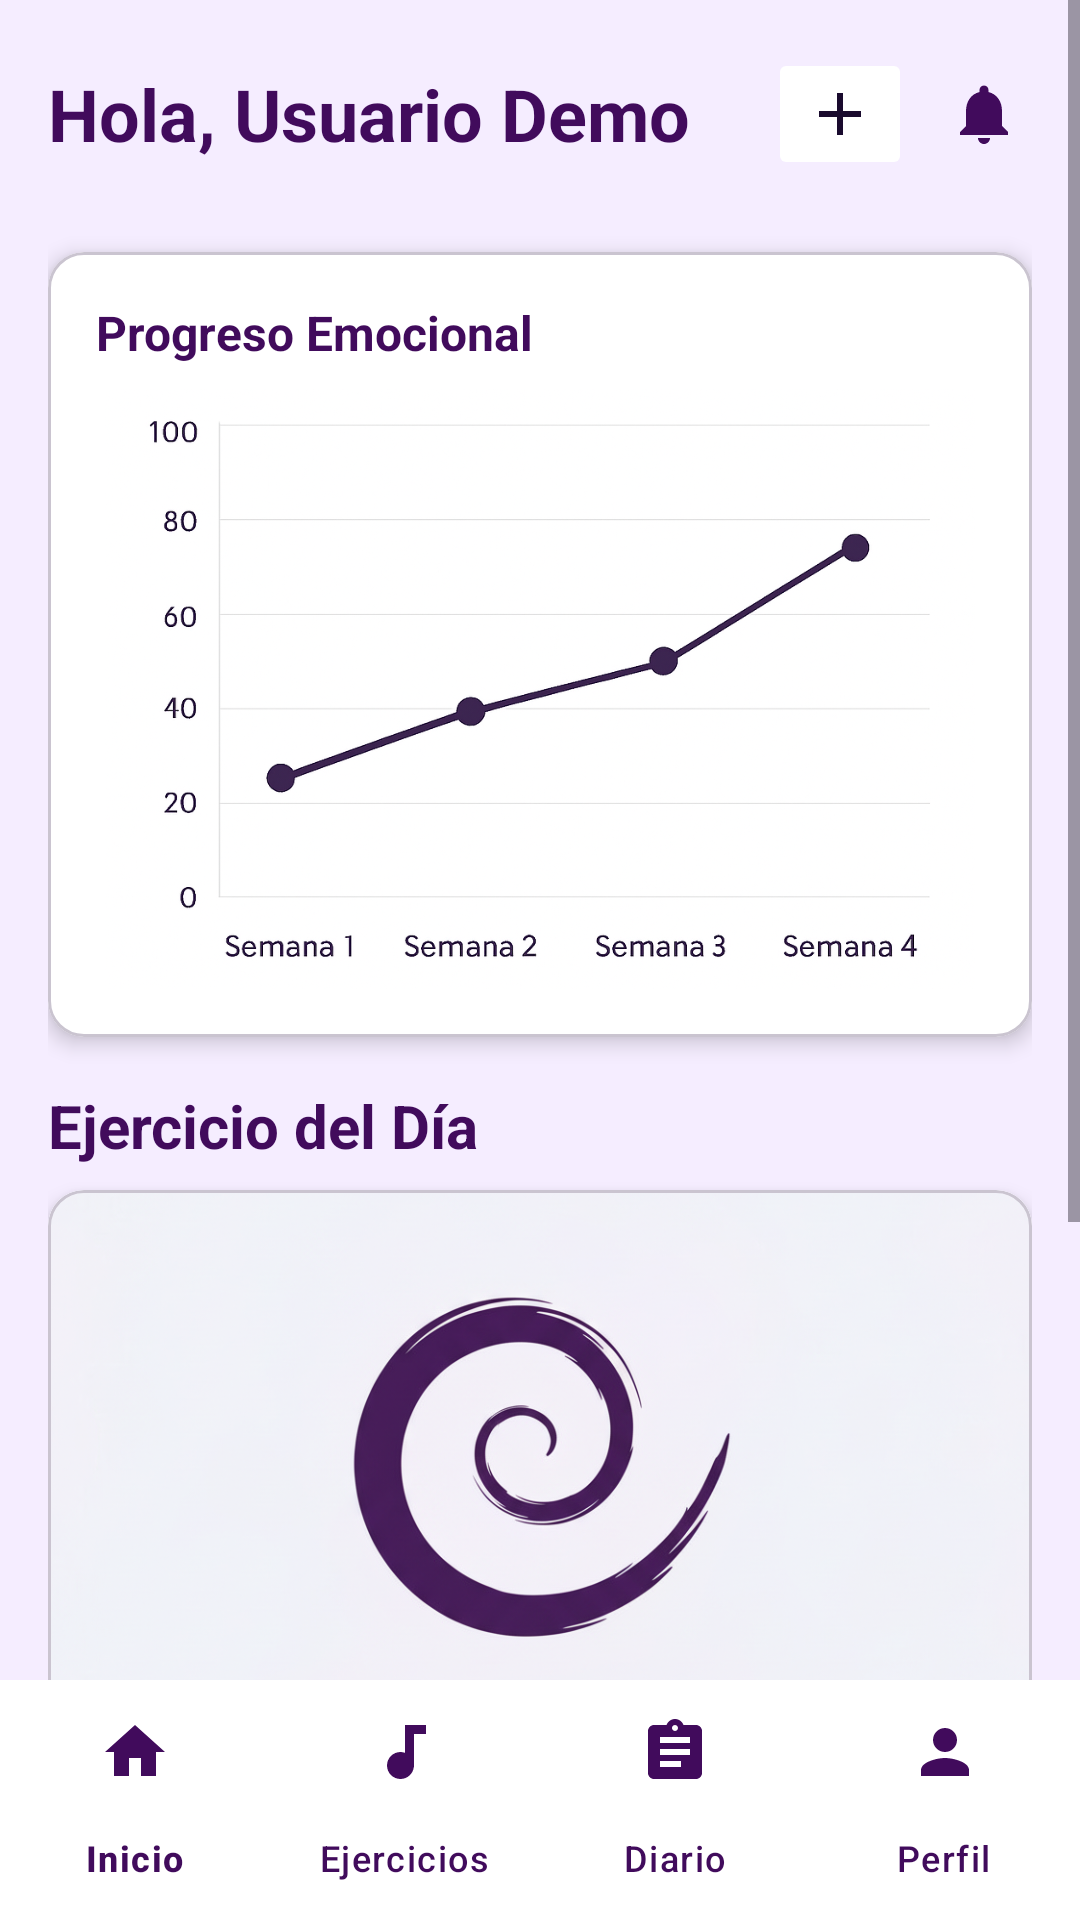

Write the Android layout XML for this screen, with the resource values it uses.
<!-- AndroidManifest.xml: application theme Theme.SerenArt -->
<!-- res/layout/activity_home.xml -->
<?xml version="1.0" encoding="utf-8"?>
<androidx.coordinatorlayout.widget.CoordinatorLayout
    xmlns:android="http://schemas.android.com/apk/res/android"
    xmlns:app="http://schemas.android.com/apk/res-auto"
    android:layout_width="match_parent"
    android:layout_height="match_parent"
    android:background="@color/background_main">

    <ScrollView
        android:layout_width="match_parent"
        android:layout_height="match_parent"
        android:layout_marginBottom="56dp">

        <LinearLayout
            android:layout_width="match_parent"
            android:layout_height="wrap_content"
            android:orientation="vertical"
            android:padding="@dimen/padding_medium">

            
            <LinearLayout
                android:layout_width="match_parent"
                android:layout_height="wrap_content"
                android:orientation="horizontal"
                android:gravity="center_vertical"
                android:layout_marginBottom="@dimen/padding_large">

                <TextView
                    android:id="@+id/tv_greeting"
                    android:layout_width="0dp"
                    android:layout_height="wrap_content"
                    android:layout_weight="1"
                    android:text="@string/hello"
                    android:textSize="@dimen/text_size_large"
                    android:textColor="@color/text_primary"
                    android:textStyle="bold"/>

                <ImageButton
                    android:id="@+id/btn_add"
                    android:layout_width="wrap_content"
                    android:layout_height="wrap_content"
                    android:layout_marginEnd="@dimen/padding_small"
                    android:src="@drawable/ic_add"
                    app:tint="@color/button_primary"
                    app:backgroundTint="@color/white"
                    android:contentDescription="Crear"/>

                <ImageButton
                    android:id="@+id/btn_notifications"
                    android:layout_width="@dimen/icon_size_large"
                    android:layout_height="@dimen/icon_size_large"
                    android:src="@drawable/ic_notifications"
                    android:background="?attr/selectableItemBackgroundBorderless"
                    android:contentDescription="Notificaciones"
                    app:tint="@color/text_primary"/>
            </LinearLayout>

            
            <com.google.android.material.card.MaterialCardView
                android:layout_width="match_parent"
                android:layout_height="wrap_content"
                android:layout_marginBottom="@dimen/padding_medium"
                app:cardCornerRadius="@dimen/card_corner_radius"
                app:cardElevation="@dimen/card_elevation"
                app:cardBackgroundColor="@color/background_card">

                <LinearLayout
                    android:layout_width="match_parent"
                    android:layout_height="wrap_content"
                    android:orientation="vertical"
                    android:padding="@dimen/padding_medium">

                    <TextView
                        android:layout_width="wrap_content"
                        android:layout_height="wrap_content"
                        android:text="@string/emotional_progress"
                        android:textSize="@dimen/text_size_title"
                        android:textColor="@color/text_primary"
                        android:textStyle="bold"
                        android:layout_marginBottom="@dimen/padding_small"/>

                    
                    <ImageView
                        android:id="@+id/chart_container"
                        android:layout_width="match_parent"
                        android:layout_height="200dp"

                        android:src="@drawable/ejemplo_progreso"/>
                </LinearLayout>
            </com.google.android.material.card.MaterialCardView>

            
            <TextView
                android:layout_width="wrap_content"
                android:layout_height="wrap_content"
                android:text="@string/exercise_of_day"
                android:textSize="@dimen/text_size_heading"
                android:textColor="@color/text_primary"
                android:textStyle="bold"
                android:layout_marginBottom="@dimen/padding_small"/>

            <com.google.android.material.card.MaterialCardView
                android:id="@+id/card_exercise_day"
                android:layout_width="match_parent"
                android:layout_height="wrap_content"
                android:layout_marginBottom="@dimen/padding_medium"
                app:cardCornerRadius="@dimen/card_corner_radius"
                app:cardElevation="@dimen/card_elevation"
                app:cardBackgroundColor="@color/background_card">

                <LinearLayout
                    android:layout_width="match_parent"
                    android:layout_height="wrap_content"
                    android:orientation="vertical">

                    <ImageView
                        android:id="@+id/iv_exercise_image"
                        android:layout_width="match_parent"
                        android:layout_height="180dp"
                        android:scaleType="centerCrop"
                        android:src="@drawable/placeholder_exercise"
                        android:contentDescription="Ejercicio del día"/>

                    <LinearLayout
                        android:layout_width="match_parent"
                        android:layout_height="wrap_content"
                        android:orientation="vertical"
                        android:padding="@dimen/padding_medium">

                        <TextView
                            android:id="@+id/tv_exercise_title"
                            android:layout_width="wrap_content"
                            android:layout_height="wrap_content"
                            android:text="Mandala de la Calma"
                            android:textSize="@dimen/text_size_title"
                            android:textColor="@color/text_primary"
                            android:textStyle="bold"
                            android:layout_marginBottom="@dimen/padding_small"/>

                        <TextView
                            android:id="@+id/tv_exercise_description"
                            android:layout_width="wrap_content"
                            android:layout_height="wrap_content"
                            android:text="Dibuja patrones repetitivos para encontrar la calma interior"
                            android:textSize="@dimen/text_size_body"
                            android:textColor="@color/text_secondary"
                            android:layout_marginBottom="@dimen/padding_medium"/>

                        <com.google.android.material.button.MaterialButton
                            android:id="@+id/btn_start_exercise"
                            android:layout_width="match_parent"
                            android:layout_height="wrap_content"
                            android:text="@string/start"
                            android:textColor="@color/white"
                            app:backgroundTint="@color/button_primary"
                            app:cornerRadius="@dimen/card_corner_radius"/>
                    </LinearLayout>
                </LinearLayout>
            </com.google.android.material.card.MaterialCardView>

            
            <com.google.android.material.card.MaterialCardView
                android:layout_width="match_parent"
                android:layout_height="wrap_content"
                app:cardCornerRadius="@dimen/card_corner_radius"
                app:cardElevation="@dimen/card_elevation"
                app:cardBackgroundColor="@color/background_card">

                <LinearLayout
                    android:layout_width="match_parent"
                    android:layout_height="wrap_content"
                    android:orientation="horizontal"
                    android:padding="@dimen/padding_medium"
                    android:gravity="center_vertical">

                    <ImageView
                        android:layout_width="@dimen/icon_size_large"
                        android:layout_height="@dimen/icon_size_large"
                        android:src="@drawable/ic_lightbulb"
                        android:layout_marginEnd="@dimen/padding_medium"
                        app:tint="@color/text_primary"/>

                    <TextView
                        android:id="@+id/tv_reminder"
                        android:layout_width="0dp"
                        android:layout_height="wrap_content"
                        android:layout_weight="1"
                        android:text="Recuerda: Cada trazo es un paso hacia tu bienestar"
                        android:textSize="@dimen/text_size_body"
                        android:textColor="@color/text_secondary"/>
                </LinearLayout>
            </com.google.android.material.card.MaterialCardView>

        </LinearLayout>
    </ScrollView>

    
    <com.google.android.material.bottomnavigation.BottomNavigationView
        android:id="@+id/bottom_navigation"
        android:layout_width="match_parent"
        android:layout_height="wrap_content"
        android:layout_gravity="bottom"
        android:background="@color/white"
        app:itemIconTint="@color/text_primary"
        app:itemTextColor="@color/text_primary"
        app:labelVisibilityMode="labeled"
        app:menu="@menu/bottom_nav_menu"/>

</androidx.coordinatorlayout.widget.CoordinatorLayout>
<!-- resources referenced by this layout -->
<resources>
  <color name="background_card">#FFFFFF</color>
  <color name="background_main">#F5EDFF</color>
  <color name="button_primary">#1A0B2E</color>
  <color name="text_primary">#410B5C</color>
  <color name="text_secondary">#320B46</color>
  <color name="white">#FFFFFF</color>
  <dimen name="card_corner_radius">12dp</dimen>
  <dimen name="card_elevation">4dp</dimen>
  <dimen name="icon_size_large">32dp</dimen>
  <dimen name="padding_large">24dp</dimen>
  <dimen name="padding_medium">16dp</dimen>
  <dimen name="padding_small">8dp</dimen>
  <dimen name="text_size_body">14sp</dimen>
  <dimen name="text_size_heading">20sp</dimen>
  <dimen name="text_size_large">24sp</dimen>
  <dimen name="text_size_title">16sp</dimen>
  <!-- drawable ejemplo_progreso: png bitmap (drawable, 464172 bytes) -->
  <!-- drawable ic_add (drawable) -->
  <vector xmlns:android="http://schemas.android.com/apk/res/android"
      android:width="24dp"
      android:height="24dp"
      android:viewportWidth="24"
      android:viewportHeight="24">
      <path
          android:fillColor="@android:color/white"
          android:pathData="M19,13h-6v6h-2v-6H5v-2h6V5h2v6h6v2z"/>
  </vector>
  <!-- drawable ic_lightbulb (drawable) -->
  <vector xmlns:android="http://schemas.android.com/apk/res/android"
      android:width="24dp"
      android:height="24dp"
      android:viewportWidth="24"
      android:viewportHeight="24">
      <path
          android:fillColor="@android:color/black"
          android:pathData="M9,21c0,0.55 0.45,1 1,1h4c0.55,0 1,-0.45 1,-1v-1L9,20v1zM12,2C8.14,2 5,5.14 5,9c0,2.38 1.19,4.47 3,5.74L8,17c0,0.55 0.45,1 1,1h6c0.55,0 1,-0.45 1,-1v-2.26c1.81,-1.27 3,-3.36 3,-5.74 0,-3.86 -3.14,-7 -7,-7z"/>
  </vector>
  <!-- drawable ic_notifications (drawable) -->
  <vector xmlns:android="http://schemas.android.com/apk/res/android"
      android:width="24dp"
      android:height="24dp"
      android:viewportWidth="24"
      android:viewportHeight="24">
      <path
          android:fillColor="@android:color/black"
          android:pathData="M12,22c1.1,0 2,-0.9 2,-2h-4c0,1.1 0.89,2 2,2zM18,16v-5c0,-3.07 -1.64,-5.64 -4.5,-6.32V4c0,-0.83 -0.67,-1.5 -1.5,-1.5s-1.5,0.67 -1.5,1.5v0.68C7.63,5.36 6,7.92 6,11v5l-2,2v1h16v-1l-2,-2z"/>
  </vector>
  <!-- drawable placeholder_exercise (drawable) -->
  <layer-list xmlns:android="http://schemas.android.com/apk/res/android">
  
      
      <item>
          <shape android:shape="rectangle">
              <solid android:color="@color/background_main"/>
              <size android:width="400dp" android:height="200dp"/>
          </shape>
      </item>
  
      
      <item
          android:drawable="@drawable/ic_logo_espiral"/>
  
  </layer-list>
  <string name="emotional_progress">Progreso Emocional</string>
  <string name="exercise_of_day">Ejercicio del Día</string>
  <string name="hello">Hola, Usuario Demo</string>
  <string name="start">Comenzar</string>
  <style name="Theme.SerenArt" parent="Base.Theme.SerenArt" />
  <!-- drawable ic_logo_espiral: png bitmap (drawable, 508931 bytes) -->
  <style name="Base.Theme.SerenArt" parent="Theme.Material3.Light.NoActionBar">
          <item name="android:fontFamily">sans-serif</item>
          <item name="colorPrimary">@color/text_primary</item>
          <item name="colorPrimaryVariant">@color/text_secondary</item>
          <item name="colorOnPrimary">@color/white</item>
          <item name="android:statusBarColor">@color/background_main</item>
          <item name="android:windowLightStatusBar">true</item>
          <item name="android:windowBackground">@color/background_main</item>
      </style>
</resources>
